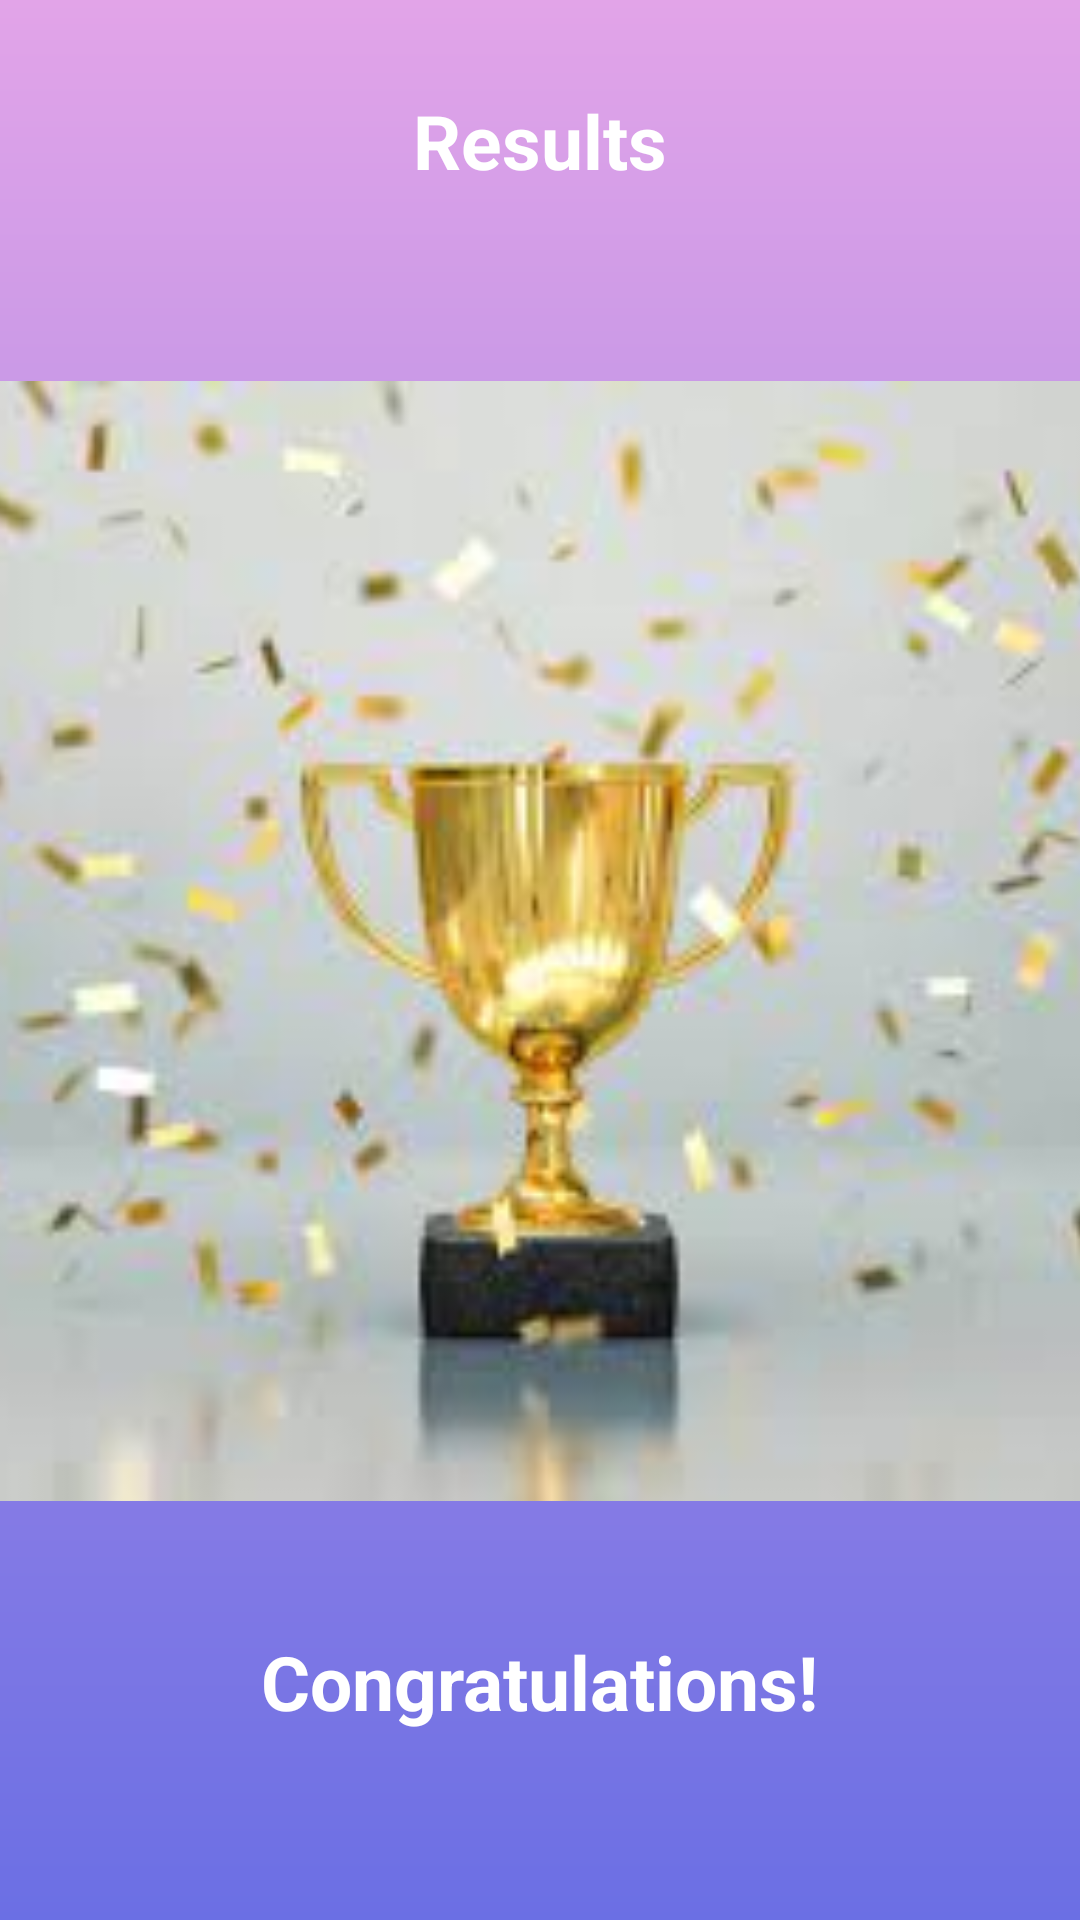

Reconstruct the res/layout file that produces this screen, plus the resources it refers to.
<!-- AndroidManifest.xml: application theme Theme.MyQuizApp -->
<!-- res/layout/activity_final_result_page.xml -->
<?xml version="1.0" encoding="utf-8"?>
<LinearLayout xmlns:android="http://schemas.android.com/apk/res/android"
    xmlns:tools="http://schemas.android.com/tools"
    android:layout_width="match_parent"
    android:layout_height="match_parent"
    tools:context=".FinalResultPage"
    android:orientation="vertical"
    android:gravity="center_horizontal"
    android:background="@drawable/gradient">

    <TextView
        android:layout_width="wrap_content"
        android:layout_height="wrap_content"
        android:textStyle="bold"
        android:textSize="25sp"
        android:textColor="@color/white"
        android:layout_marginTop="30dp"
        android:layout_marginBottom="20dp"
        android:text="@string/results"/>

    <ImageView
        android:layout_width="475dp"
        android:layout_height="428dp"
        android:layout_margin="16dp"
        android:contentDescription="@string/trophy"
        android:src="@drawable/trophy" />

    <TextView
        android:layout_width="wrap_content"
        android:layout_height="wrap_content"
        android:text="@string/congratulations"
        android:textColor="@color/white"
        android:textSize="25sp"
        android:textStyle="bold"/>

    <TextView
        android:id="@+id/tv_username"
        android:layout_width="wrap_content"
        android:layout_height="wrap_content"
        android:layout_marginTop="8dp"
        android:textSize="20sp"
        android:textColor="@color/white"
        tools:text = "username"/>

    <TextView
        android:id="@+id/tv_score"
        android:layout_width="wrap_content"
        android:layout_height="wrap_content"
        android:layout_marginTop="25dp"
        android:textColor="@color/design_default_color_on_secondary"
        android:textSize="20sp"
        tools:text = "Your score is 9 out of 10"/>

    <Button
        android:id="@+id/btn_finish"
        android:layout_width="match_parent"
        android:layout_height="wrap_content"
        android:layout_marginLeft="20dp"
        android:layout_marginTop="40dp"
        android:layout_marginRight="20dp"
        android:minHeight="80dp"
        android:textStyle="bold"
        android:textSize="20sp"
        android:text="@string/finish" />

</LinearLayout>
<!-- resources referenced by this layout -->
<resources>
  <color name="white">#FFFFFFFF</color>
  <!-- drawable gradient (drawable) -->
  <?xml version="1.0" encoding="utf-8"?>
  <shape xmlns:android="http://schemas.android.com/apk/res/android"
      android:shape="rectangle">
      <gradient
          android:startColor="#6B6FE4"
          android:endColor="#E2A4E8"
          android:angle="90" />
  </shape>
  <!-- drawable trophy: png bitmap (drawable, 75597 bytes) -->
  <string name="congratulations">Congratulations!</string>
  <string name="finish">FINISH</string>
  <string name="results">Results</string>
  <string name="trophy">Trophy</string>
  <style name="Theme.MyQuizApp" parent="Theme.MaterialComponents.DayNight.NoActionBar">
          
          <item name="colorPrimary">@color/purple_500</item>
          <item name="colorPrimaryVariant">@color/lightPurple</item>
          <item name="colorOnPrimary">@color/lightPurple</item>
          
          <item name="colorSecondary">@color/teal_200</item>
          <item name="colorSecondaryVariant">@color/teal_700</item>
          <item name="colorOnSecondary">@color/black</item>
          
          <item name="android:statusBarColor" tools:targetApi="l">?attr/colorPrimaryVariant</item>
  
  
          
  
      </style>
  <color name="purple_500">#FF6200EE</color>
  <color name="lightPurple">#E2A4E8</color>
  <color name="teal_200">#FF03DAC5</color>
  <color name="teal_700">#FF018786</color>
  <color name="black">#FF000000</color>
</resources>
